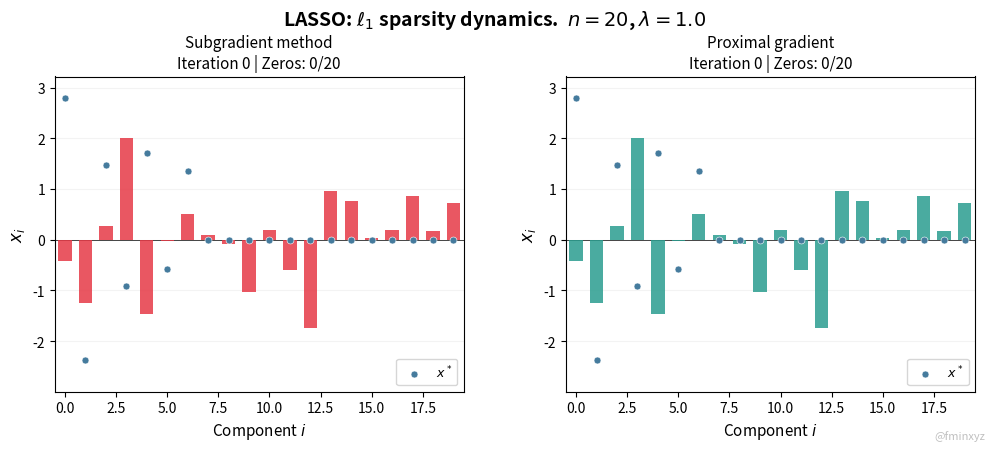

Generate this figure with matplotlib: (Note: this script raises an exception after producing the figure.)
"""
Visualization: L1 Regularization Sparsity Dynamics
Two phases: (1) full convergence, (2) zoom into "zero" components.
"""
import numpy as np
import matplotlib.pyplot as plt
from matplotlib.animation import FuncAnimation
from matplotlib import animation
from tqdm.auto import tqdm

# ── Parameters ───────────────────────────────────────────
N_ITERS = 1200
PHASE1_FRAMES = 540   # 9s: convergence
PHASE2_FRAMES = 360   # 6s: zoom into zeros
N_FRAMES = PHASE1_FRAMES + PHASE2_FRAMES  # 15s total
FPS = 60
DPI = 200
FILENAME = "l1_sparsity.mp4"

np.random.seed(42)

# ── Problem Setup ────────────────────────────────────────
n = 20
m = 150
lam = 1.0
L_H = 8.0

Q, _ = np.linalg.qr(np.random.randn(n, n))
eigs = np.linspace(0.01, L_H, n)
U, _ = np.linalg.qr(np.random.randn(m, n), mode='reduced')
A = U @ np.diag(np.sqrt(eigs * m)) @ Q.T

w_true = np.zeros(n)
w_true[:7] = np.array([3.0, -2.5, 1.8, -1.2, 2.0, -0.8, 1.5])
b = A @ w_true + 0.05 * np.random.randn(m)
L = L_H

def grad_f(x):
    return (1.0 / m) * A.T @ (A @ x - b)

def soft_threshold(x, kappa):
    return np.sign(x) * np.maximum(np.abs(x) - kappa, 0.0)

# ── Optimal x* ───────────────────────────────────────────
x_star = np.zeros(n)
for _ in range(50000):
    x_star = soft_threshold(x_star - (1.0 / L) * grad_f(x_star), lam / L)

# ── Starting point ───────────────────────────────────────
x0 = 0.8 * np.random.randn(n)

# ── Trajectories ─────────────────────────────────────────
traj_sub = [x0.copy()]
x_sub = x0.copy()
x_sub_sum = x0.copy()
G_max = 0.0
R = np.linalg.norm(x0 - x_star)

for k in range(1, N_ITERS + 1):
    g = grad_f(x_sub) + lam * np.sign(x_sub)
    G_max = max(G_max, np.linalg.norm(g))
    alpha_k = R / (max(G_max, 1e-8) * np.sqrt(k))
    x_sub = x_sub - alpha_k * g
    x_sub_sum += x_sub
    traj_sub.append((x_sub_sum / (k + 1)).copy())

traj_sub = np.array(traj_sub)

traj_prox = [x0.copy()]
x_prox = x0.copy()
for _ in range(N_ITERS):
    x_prox = soft_threshold(x_prox - (1.0 / L) * grad_f(x_prox), lam / L)
    traj_prox.append(x_prox.copy())

traj_prox = np.array(traj_prox)

# ── Identify zero components ─────────────────────────────
zero_mask = np.abs(x_star) < 1e-10
zero_idx = np.where(zero_mask)[0]
nonzero_idx = np.where(~zero_mask)[0]

# ── Interpolation ────────────────────────────────────────
def get_state(traj, frame):
    """Smooth state interpolation for phase 1."""
    t = N_ITERS * (frame / (PHASE1_FRAMES - 1)) ** 0.55
    k = min(int(t), N_ITERS - 1)
    frac = t - k
    return (1 - frac) * traj[k] + frac * traj[min(k + 1, N_ITERS)]

def get_iteration(frame):
    t = N_ITERS * (frame / (PHASE1_FRAMES - 1)) ** 0.55
    return min(int(t), N_ITERS)

# ── Colors ───────────────────────────────────────────────
C_SUB = '#E63946'
C_PROX = '#2A9D8F'
C_STAR = '#457B9D'

# ── Figure Setup ─────────────────────────────────────────
fig, (ax1, ax2) = plt.subplots(1, 2, figsize=(10, 4.5))
fig.subplots_adjust(top=0.82, bottom=0.12, left=0.06, right=0.98, wspace=0.25)

idx = np.arange(n)
bar_width = 0.65

ymin = min(traj_sub.min(), traj_prox.min(), x_star.min()) * 1.15
ymax = max(traj_sub.max(), traj_prox.max(), x_star.max()) * 1.15

bars_sub = ax1.bar(idx, x0, bar_width, color=C_SUB, alpha=0.85, zorder=3)
bars_prox = ax2.bar(idx, x0, bar_width, color=C_PROX, alpha=0.85, zorder=3)

for ax in [ax1, ax2]:
    ax.scatter(idx, x_star, s=25, color=C_STAR, zorder=5, marker='o',
               edgecolors='white', linewidths=0.4, label=r'$x^*$')
    ax.axhline(0, color='black', lw=0.5, zorder=2)
    ax.set_ylim(ymin, ymax)
    ax.set_xlim(-0.5, n - 0.5)
    ax.set_xlabel('Component $i$', fontsize=11)
    ax.set_ylabel('$x_i$', fontsize=12)
    ax.grid(True, alpha=0.15, axis='y')
    ax.legend(fontsize=9, loc='lower right')

title_sub = ax1.set_title('Subgradient method\nIteration 0 | Zeros: 0/%d' % n, fontsize=11)
title_prox = ax2.set_title('Proximal gradient\nIteration 0 | Zeros: 0/%d' % n, fontsize=11)

suptitle = fig.suptitle(r'LASSO: $\ell_1$ sparsity dynamics.  $n=%d$, $\lambda=%.1f$' % (n, lam),
                         fontsize=14, fontweight='bold', y=0.97)

fig.text(0.99, 0.01, '@fminxyz', ha='right', va='bottom', fontsize=8, color='gray', alpha=0.5)

# Final states for phase 2
final_sub = traj_sub[-1]
final_prox = traj_prox[-1]

# Zoom targets for phase 2
zoom_ymin = min(final_sub[zero_idx].min(), -0.01) * 1.3
zoom_ymax = max(final_sub[zero_idx].max(), 0.01) * 1.3
zoom_xmin = zero_idx[0] - 1.0
zoom_xmax = zero_idx[-1] + 1.0

# ── Smooth easing ────────────────────────────────────────
def ease_in_out(t):
    """Smooth ease-in-out from 0 to 1."""
    return t * t * (3 - 2 * t)

# ── Animation ────────────────────────────────────────────
pbar = tqdm(total=100, desc="Rendering")

def update(frame):
    if frame < PHASE1_FRAMES:
        # ── Phase 1: Convergence ──
        state_sub = get_state(traj_sub, frame)
        state_prox = get_state(traj_prox, frame)
        iteration = get_iteration(frame)

        for bar, val in zip(bars_sub, state_sub):
            bar.set_height(val)
        for bar, val in zip(bars_prox, state_prox):
            bar.set_height(val)

        thr = 1e-8
        nz_sub = np.sum(np.abs(state_sub) < thr)
        nz_prox = np.sum(np.abs(state_prox) < thr)

        title_sub.set_text('Subgradient method\nIteration %d | Zeros: %d/%d' % (iteration, nz_sub, n))
        title_prox.set_text('Proximal gradient\nIteration %d | Zeros: %d/%d' % (iteration, nz_prox, n))

    else:
        # ── Phase 2: Zoom into zero components ──
        t = ease_in_out((frame - PHASE1_FRAMES) / (PHASE2_FRAMES - 1))

        # Interpolate axis limits
        cur_ymin = ymin + t * (zoom_ymin - ymin)
        cur_ymax = ymax + t * (zoom_ymax - ymax)
        cur_xmin = -0.5 + t * (zoom_xmin - (-0.5))
        cur_xmax = (n - 0.5) + t * (zoom_xmax - (n - 0.5))

        for ax in [ax1, ax2]:
            ax.set_ylim(cur_ymin, cur_ymax)
            ax.set_xlim(cur_xmin, cur_xmax)

        if t > 0.5:
            title_sub.set_text('Subgradient: components where $x^*_i = 0$\nnoise $\\approx 10^{-3}$, no exact zeros')
            title_prox.set_text('Proximal: components where $x^*_i = 0$\n$x_i = 0$ exactly (soft-thresholding)')

    return list(bars_sub) + list(bars_prox) + [title_sub, title_prox]

ani = FuncAnimation(fig, update, frames=N_FRAMES, interval=1000 // FPS, blit=False)

writer = animation.FFMpegWriter(
    fps=FPS, metadata=dict(artist='@fminxyz'), bitrate=-1,
    codec='h264',
    extra_args=['-preset', 'ultrafast', '-crf', '24', '-pix_fmt', 'yuv420p', '-tune', 'animation']
)

ani.save(FILENAME, writer=writer, dpi=DPI,
         progress_callback=lambda i, n: pbar.update(100 / n))
pbar.close()
plt.close()
print(f"Saved: {FILENAME}")
